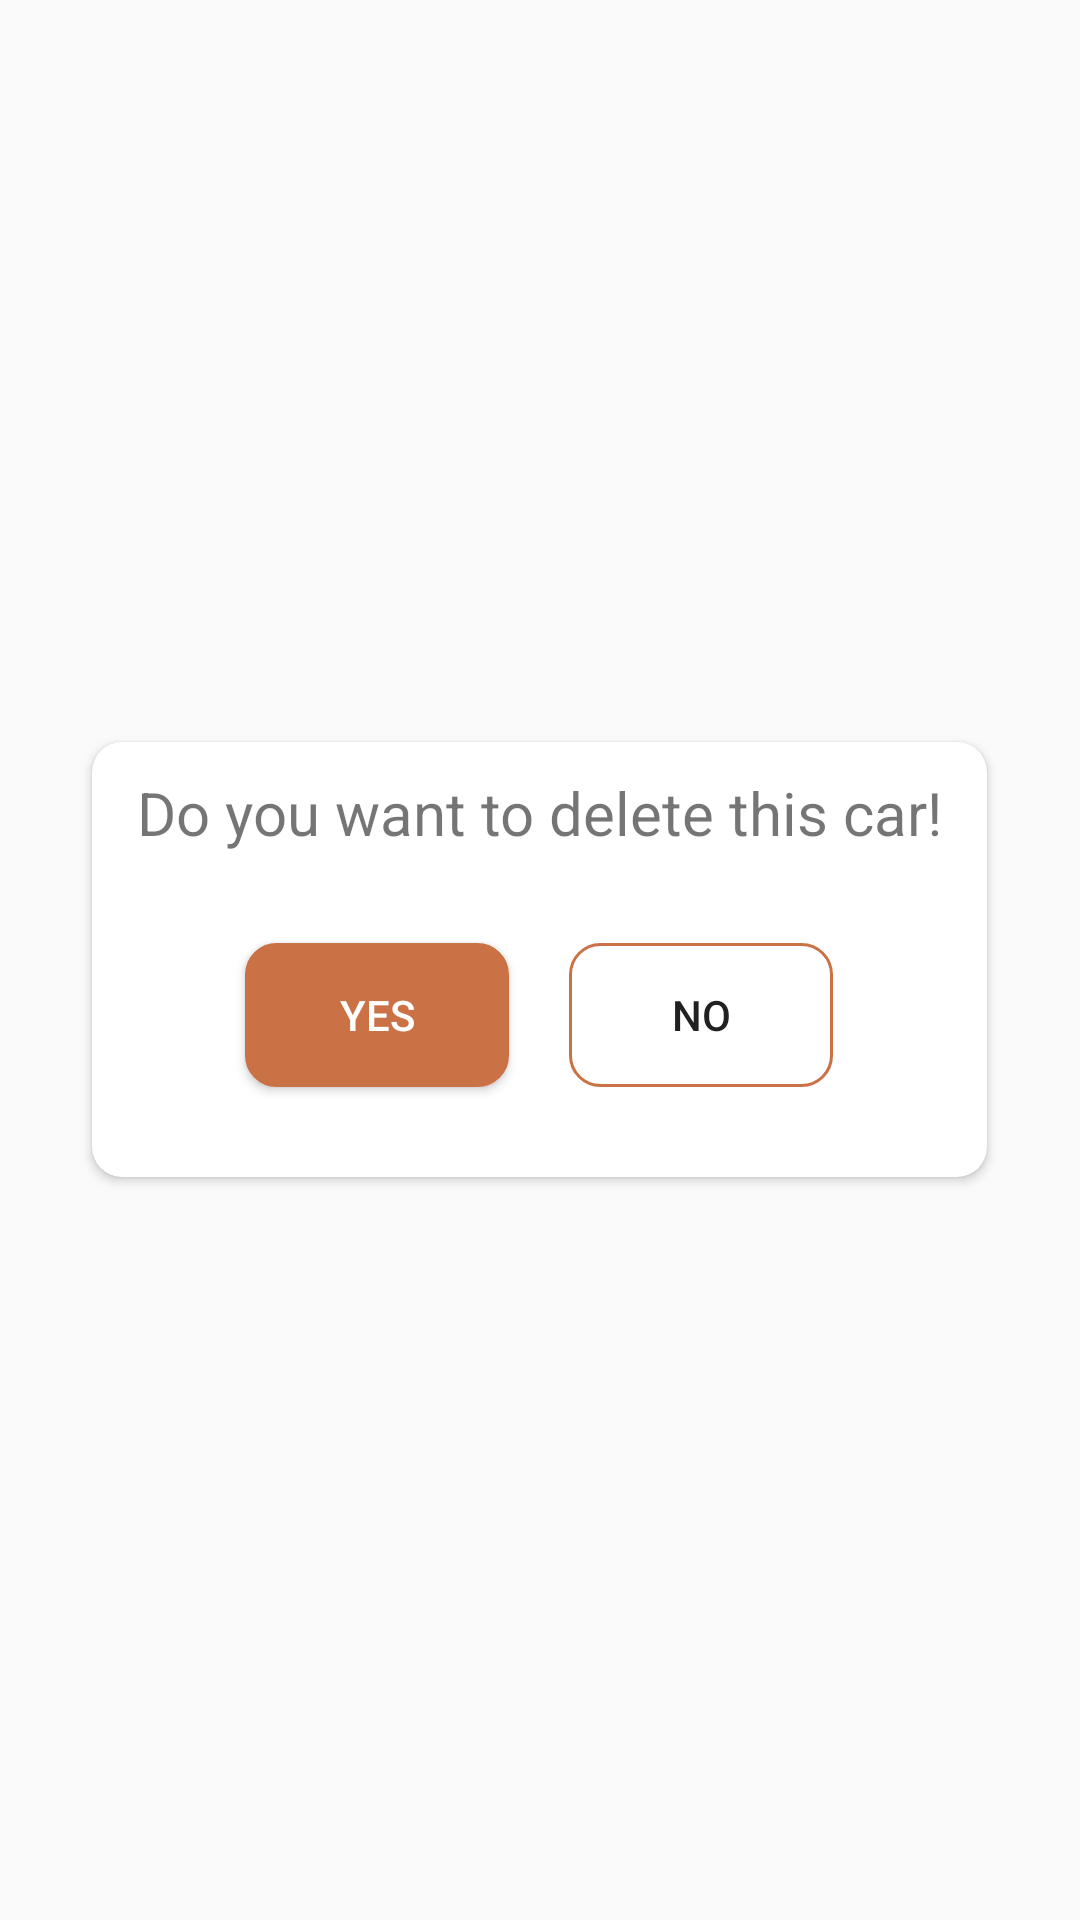

Android layout source for this screen:
<!-- AndroidManifest.xml: application theme Theme.Hazir -->
<!-- res/layout/dialog_delete.xml -->
<?xml version="1.0" encoding="utf-8"?>

<RelativeLayout xmlns:android="http://schemas.android.com/apk/res/android"
    android:layout_width="match_parent"
    android:layout_height="match_parent"
    android:orientation="horizontal"
    xmlns:app="http://schemas.android.com/apk/res-auto">





    <androidx.cardview.widget.CardView
        android:layout_width="wrap_content"
        android:layout_height="wrap_content"
        android:layout_centerInParent="true"
        app:cardCornerRadius="10dp">
        <LinearLayout
            android:layout_width="match_parent"
            android:layout_height="wrap_content"
            android:orientation="vertical">

            <RelativeLayout
                android:layout_width="wrap_content"
                android:layout_height="wrap_content">

                <TextView
                    android:id="@+id/tvHeader"
                    android:layout_width="wrap_content"
                    android:layout_height="wrap_content"
                    android:layout_marginHorizontal="15dp"
                    android:text="Do you want to delete this car!"
                    android:layout_centerHorizontal="true"
                    android:layout_gravity="center_horizontal"
                    android:textSize="20dp"
                    android:layout_marginTop="10dp"/>


            </RelativeLayout>


            <LinearLayout
                android:layout_width="wrap_content"
                android:layout_height="match_parent"
                android:layout_margin="20dp"
                android:layout_gravity="center_horizontal"
                android:orientation="horizontal">

                <Button
                    android:id="@+id/btnYes"
                    android:layout_width="wrap_content"
                    android:layout_height="wrap_content"
                    android:background="@drawable/bg_round_button"
                    android:textColor="@color/white"
                    android:layout_margin="10dp"
                    android:text="Yes"/>

                <Button
                    android:id="@+id/btnNo"
                    android:layout_width="wrap_content"
                    android:layout_height="wrap_content"
                    android:layout_margin="10dp"
                    android:background="@drawable/bg_round_button_hollow"
                    android:text="No"/>


            </LinearLayout>


        </LinearLayout>



    </androidx.cardview.widget.CardView>



</RelativeLayout>
<!-- resources referenced by this layout -->
<resources>
  <color name="white">#FFFFFFFF</color>
  <!-- drawable bg_round_button (drawable) -->
  <?xml version="1.0" encoding="utf-8"?>
  
  <shape xmlns:android="http://schemas.android.com/apk/res/android"
      android:shape="rectangle"
      android:padding="10dp">
      
  
      <solid android:color="#CA7246"/>
  
      <corners android:radius="10dp"/>
      <stroke android:width="1dp"
          android:color="#CA7246" />
  
  </shape>
  <!-- drawable bg_round_button_hollow (drawable) -->
  <?xml version="1.0" encoding="utf-8"?>
  
  <shape xmlns:android="http://schemas.android.com/apk/res/android"
      android:shape="rectangle"
      android:padding="10dp">
      
  
      <corners android:radius="10dp"/>
      <stroke android:width="1dp"
          android:color="#CA7246" />
  
  </shape>
  <style name="Theme.Hazir" parent="Theme.AppCompat.Light.DarkActionBar">
          
          <item name="colorPrimary">@color/primary_color</item>
          <item name="colorPrimaryVariant">@color/secondry_color</item>
          <item name="colorOnPrimary">@color/white</item>
          
          <item name="colorSecondary">@color/secondry_color</item>
          <item name="colorSecondaryVariant">@color/teal_700</item>
          <item name="colorOnSecondary">#605D5D</item>
          
          <item name="android:statusBarColor">@color/primary_varient_color</item>
          
      </style>
  <color name="primary_color">#CA7246</color>
  <color name="secondry_color">#51A8B1</color>
  <color name="teal_700">#FF018786</color>
  <color name="primary_varient_color">#97502C</color>
</resources>
